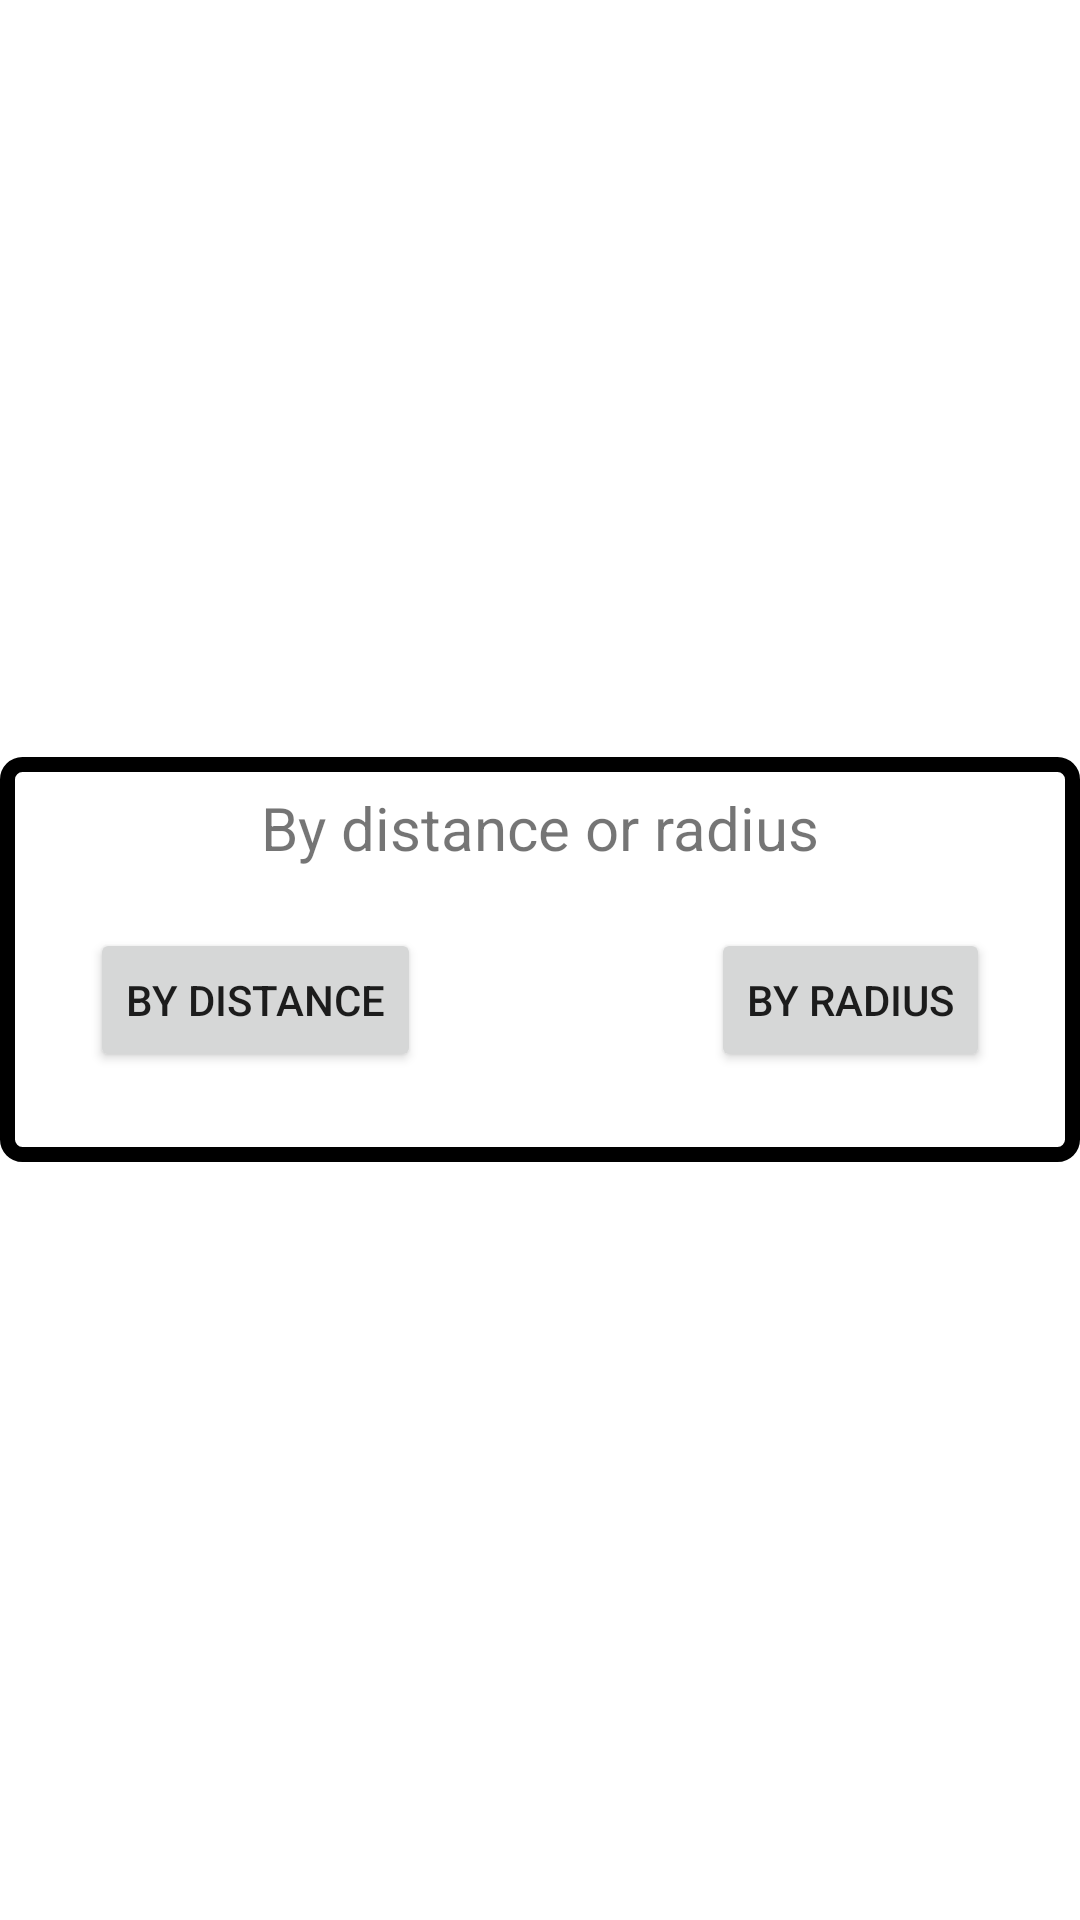

This screen was rendered from an Android layout file. Write that file and the resources it references.
<!-- AndroidManifest.xml: application theme Theme.Main -->
<!-- res/layout/alert_choice.xml -->
<?xml version="1.0" encoding="utf-8"?>
<RelativeLayout xmlns:android="http://schemas.android.com/apk/res/android"
    android:layout_width="match_parent"
    android:layout_height="match_parent">


        <RelativeLayout
            android:layout_width="match_parent"
            android:layout_height="wrap_content"
            android:layout_centerInParent="true"
            android:background="@drawable/button_green">

                <TextView
                    android:id="@+id/infoChoice"
                    android:layout_width="wrap_content"
                    android:layout_height="wrap_content"
                    android:layout_centerHorizontal="true"
                    android:text="@string/by_distance_or_radius"
                    android:textSize="20sp" />

                <Button
                    android:id="@+id/byDistance"
                    android:layout_width="wrap_content"
                    android:layout_height="wrap_content"
                    android:layout_below="@+id/infoChoice"
                    android:layout_margin="20dp"
                    android:text="@string/by_distance" />

                <Button
                    android:id="@+id/byRadius"
                    android:layout_width="wrap_content"
                    android:layout_height="wrap_content"
                    android:layout_below="@+id/infoChoice"
                    android:layout_alignParentRight="true"
                    android:layout_margin="20dp"
                    android:text="@string/by_radius"
                    android:layout_alignParentEnd="true" />


        </RelativeLayout>

</RelativeLayout>
<!-- resources referenced by this layout -->
<resources>
  <!-- drawable button_green (drawable) -->
  <?xml version="1.0" encoding="utf-8"?>
  <shape xmlns:android="http://schemas.android.com/apk/res/android" >
      <corners
          android:bottomRightRadius="5dp"
          android:bottomLeftRadius="5dp"
          android:topLeftRadius="5dp"
          android:topRightRadius="5dp" />
      <stroke
          android:width="5dp"
          android:color="@color/preto" />
      <padding
          android:bottom="10dp"
          android:left="10dp"
          android:right="10dp"
          android:top="10dp" />
  </shape>
  <string name="by_distance">By distance</string>
  <string name="by_distance_or_radius">By distance or radius</string>
  <string name="by_radius">By radius</string>
  <style name="Theme.Main" parent="Theme.MaterialComponents.DayNight.DarkActionBar">
          
          <item name="colorPrimary">@color/colorPrimaryDark</item>
          <item name="colorPrimaryVariant">@color/colorPrimaryDark</item>
          <item name="colorOnPrimary">@color/branco</item>
          
          <item name="colorSecondary">@color/branco</item>
          <item name="colorSecondaryVariant">@color/branco</item>
          <item name="colorOnSecondary">@color/colorPrimaryDark</item>
          
          <item name="android:statusBarColor" tools:targetApi="l">?attr/colorPrimaryVariant</item>
          
      </style>
  <color name="preto">#000000</color>
  <color name="colorPrimaryDark">#202020</color>
  <color name="branco">#ffffff</color>
</resources>
